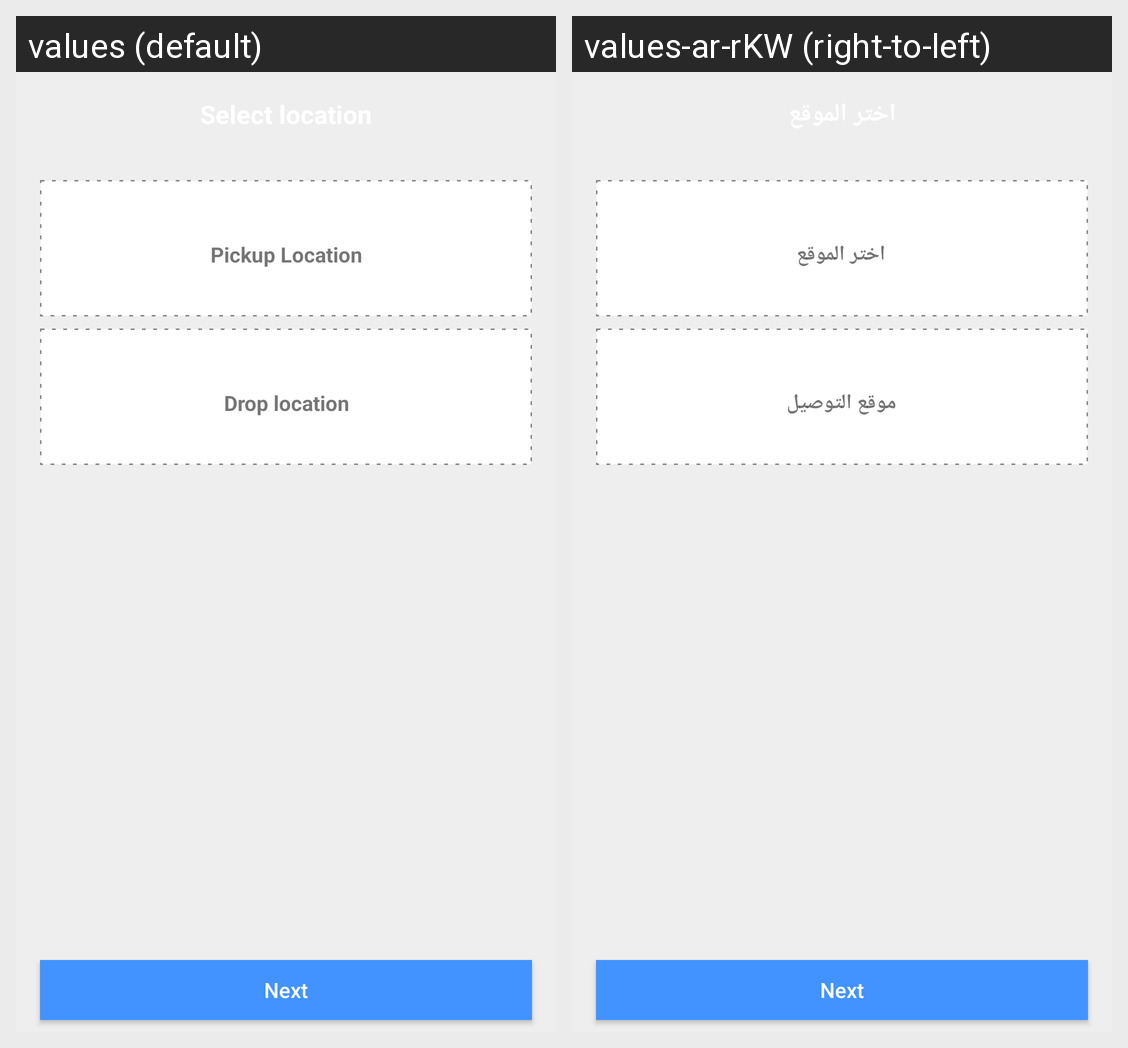

The same Android screen rendered under two of its app's locales, left to right. List the strings drawn on it with the default value and each locale's translation.
Android screen res/layout/activity_select_location.xml rendered under 2 locales, left to right: values (default), values-ar-rKW (right-to-left). Device: Nexus 5 (rendered at 1080×1920; each locale shown at half size, 540×960, under a caption strip naming it); theme AppTheme.
Strings drawn on this screen, with the default value and each locale's value (text and hints the layout hard-codes, and strings that could not be matched under every locale, appear in the picture but are not listed):

pickup_location
  values: Pickup Location
  values-ar-rKW: اختر الموقع

drop_location
  values: Drop location
  values-ar-rKW: موقع التوصيل
